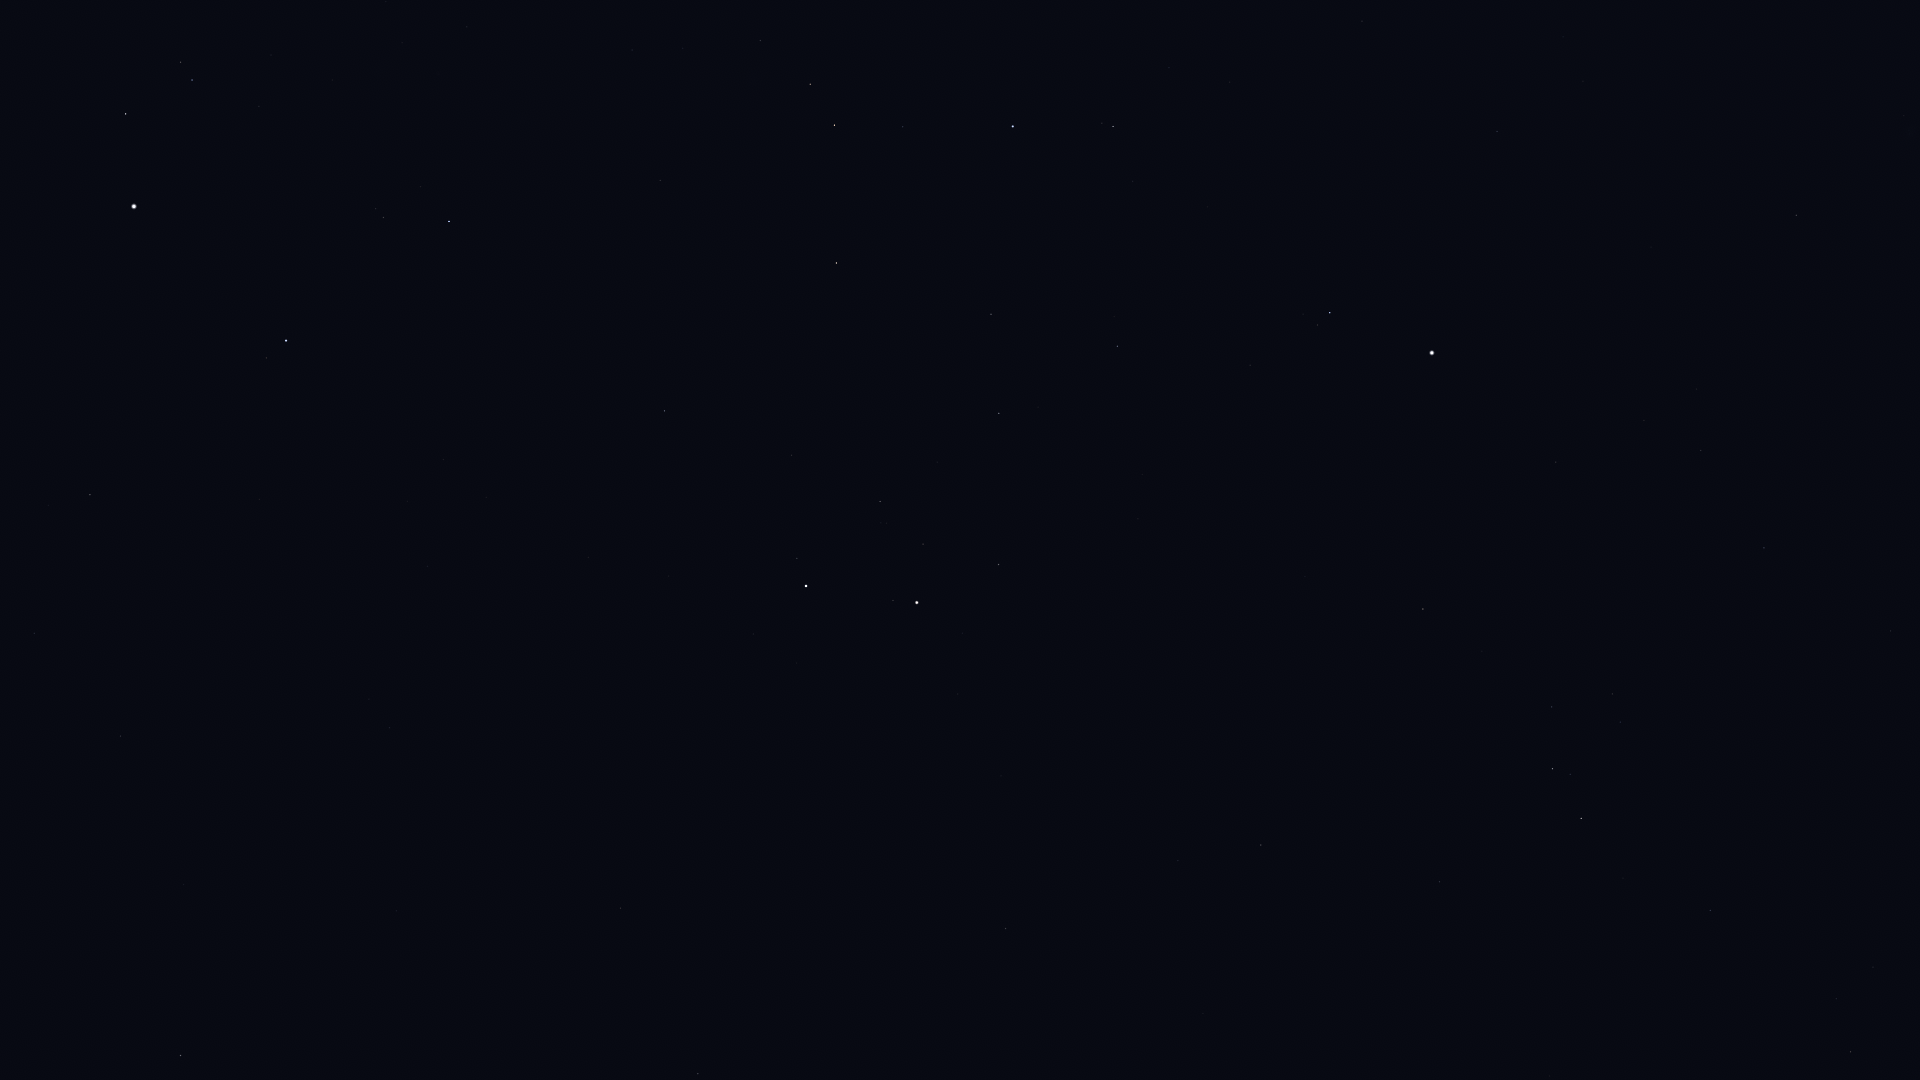

Values plotted in this chart, from the file beside it:
Star_ID, Name, X, Y
23416, Almaaz, 126, 114
23453, Saclateni, 180, 62
23767, Haedus, 192, 80
24608, Capella, 134, 206
28360, Menkalinan, 286, 341
28380, Mahasim, 449, 221
28734, HIP 28734, 760, 40
29655, HIP 29655, 810, 84
30060, HIP 30060, 34, 633
30343, HIP 30343, 834, 125
30665, HIP 30665, 1054, 26
30860, Lucilinburhuc, 493, 369
30883, HIP 30883, 903, 127
30905, Lusitânia, 1111, 14
31681, HIP 31681, 1013, 126
31978, HIP 31978, 1169, 67
32246, HIP 32246, 836, 263
32362, HIP 32362, 1113, 126
32533, HIP 32533, 1230, 82
32916, Nervia, 508, 489
33018, HIP 33018, 664, 411
33449, HIP 33449, 120, 736
33719, Citalá, 1583, 8
34088, HIP 34088, 991, 314
34693, HIP 34693, 791, 455
34769, HIP 34769, 1497, 131
35350, HIP 35350, 1117, 346
35550, HIP 35550, 999, 413
36046, HIP 36046, 880, 501
36145, HIP 36145, 389, 728
36188, Gomeisa, 1330, 313
36850, Castor, 806, 586
36962, HIP 36962, 923, 544
37279, Procyon, 1432, 353
37447, HIP 37447, 1796, 215
37740, HIP 37740, 998, 564
37826, Pollux, 917, 602
39211, HIP 39211, 1644, 420
39863, HIP 39863, 1701, 450
40167, Tegmine, 1213, 656
40526, Tarf, 1423, 609
40687, Násti, 151, 1022
40843, HIP 40843, 1001, 776
40881, Piautos, 1078, 753
41075, Alsciaukat, 620, 908
41704, Muscida, 181, 1055
42402, Minchir, 1612, 694
42446, Gakyid, 1377, 774
42556, Meleph, 1220, 831
42806, Asellus Borealis, 1178, 860
42911, Asellus Australis, 1261, 845
43109, Ashlesha, 1552, 769
43587, Copernicus, 1024, 957
43674, Stribor, 909, 993
44066, Acubens, 1439, 882
44248, HIP 44248, 698, 1074
44946, Nahn, 1203, 1013
45336, HIP 45336, 1710, 910
47431, Ukdah, 1850, 1052
